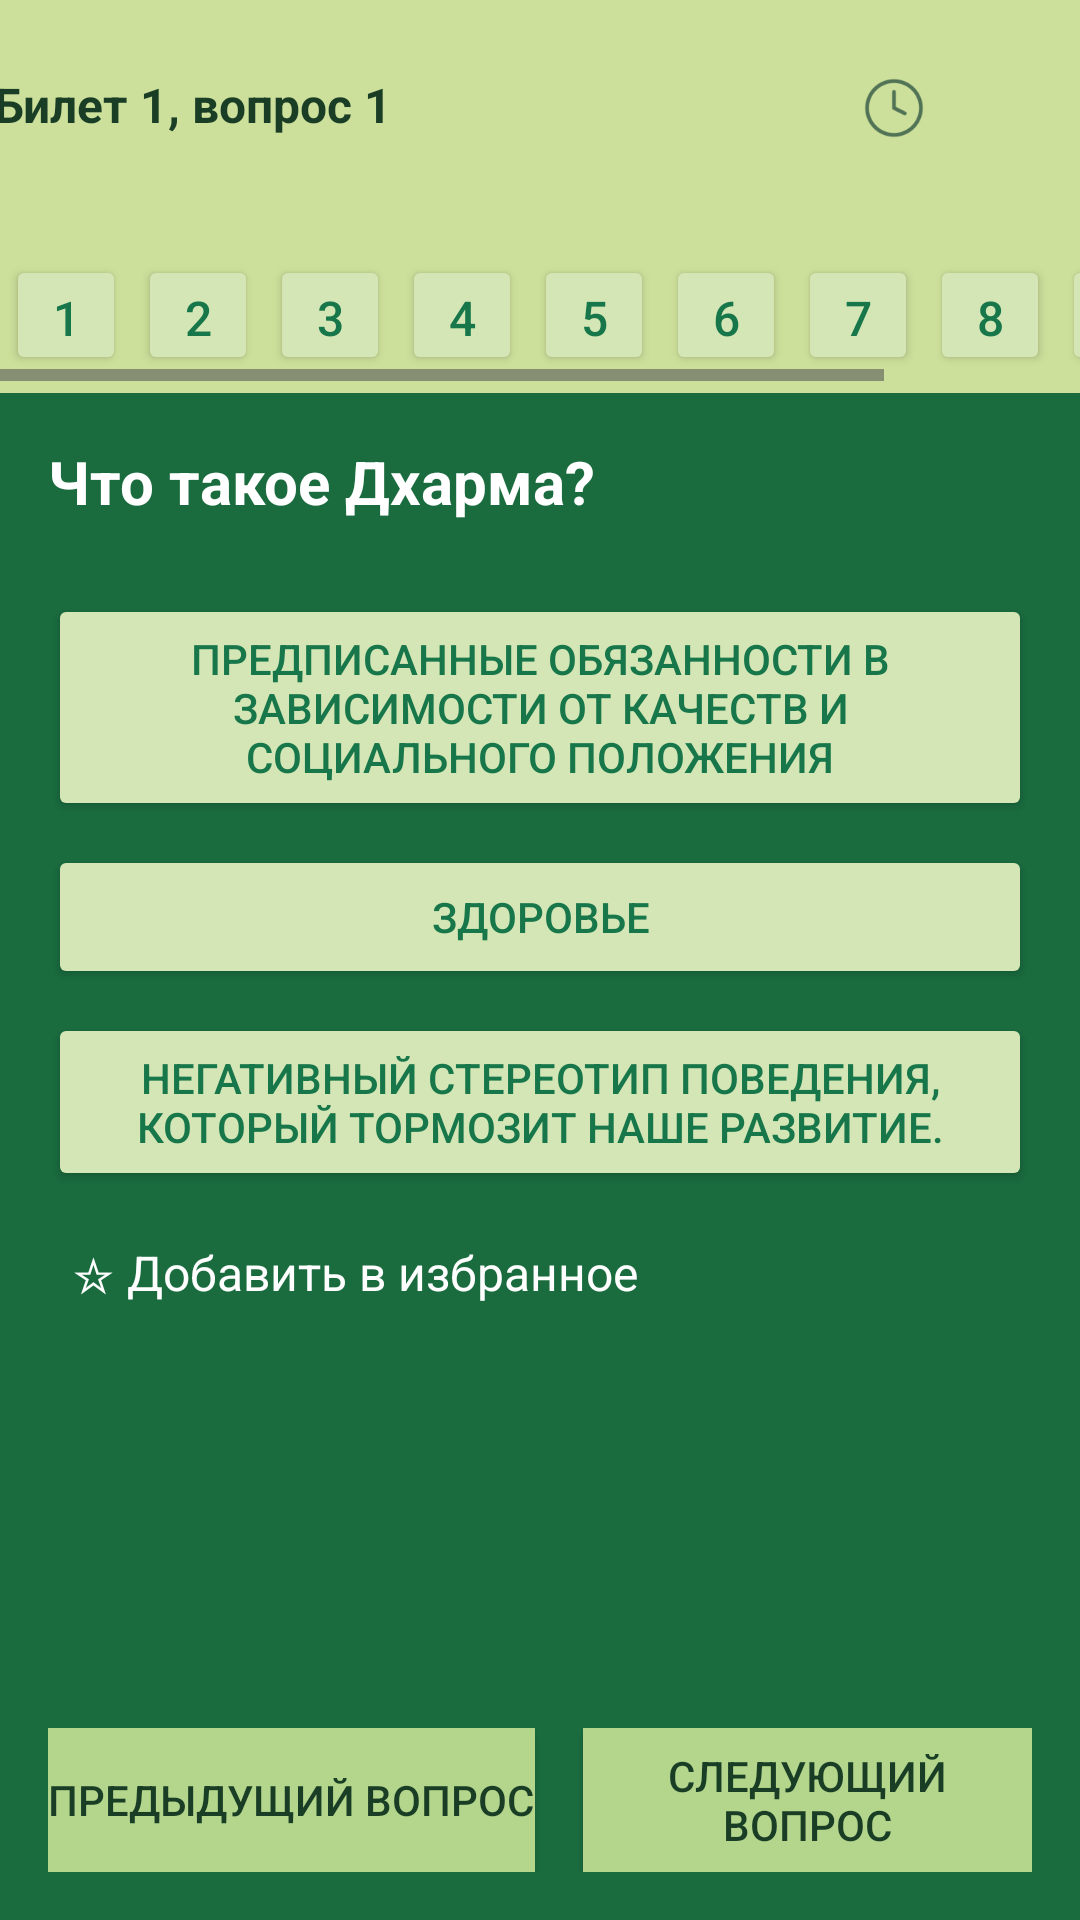

This screen was rendered from an Android layout file. Write that file and the resources it references.
<!-- AndroidManifest.xml: application theme Theme.Auraveda -->
<!-- res/layout/activity_question1.xml -->
<?xml version="1.0" encoding="utf-8"?>
<androidx.constraintlayout.widget.ConstraintLayout
    xmlns:android="http://schemas.android.com/apk/res/android"
    xmlns:app="http://schemas.android.com/apk/res-auto"
    xmlns:tools="http://schemas.android.com/tools"
    android:id="@+id/rootConstraintLayout"
    android:layout_width="match_parent"
    android:layout_height="match_parent"
    android:background="#1A6C3F">


<LinearLayout
    android:id="@+id/topPanel"
    android:layout_width="413dp"
    android:layout_height="79dp"
    android:background="#CDE09B"
    android:orientation="horizontal"
    android:padding="12dp"
    app:layout_constraintEnd_toEndOf="parent"
    app:layout_constraintStart_toStartOf="parent"
    app:layout_constraintTop_toTopOf="parent">


    <LinearLayout
        android:id="@+id/topPan"
        android:layout_width="252dp"
        android:layout_height="wrap_content"
        android:background="#CDE09B"
        android:orientation="horizontal"
        android:padding="12dp"
        app:layout_constraintEnd_toEndOf="parent"
        app:layout_constraintHorizontal_bias="0.0"
        app:layout_constraintStart_toStartOf="parent"
        app:layout_constraintTop_toTopOf="parent">


        <TextView
            android:id="@+id/questionLabel"
            android:layout_width="match_parent"
            android:layout_height="wrap_content"
            android:text="Билет 1, вопрос 1"
            android:textColor="#1A3D26"
            android:textSize="16sp"
            android:textStyle="bold" />


    </LinearLayout>


    <LinearLayout
        android:id="@+id/topPanesl"
        android:layout_width="120dp"
        android:layout_height="48dp"
        android:background="#CDE09B"
        android:orientation="horizontal"
        android:padding="12dp"
        app:layout_constraintEnd_toEndOf="parent"
        app:layout_constraintHorizontal_bias="0.0"
        app:layout_constraintStart_toStartOf="parent"
        app:layout_constraintTop_toTopOf="parent">


        <ImageButton
            android:id="@+id/timerimage"
            android:layout_width="wrap_content"
            android:layout_height="wrap_content"
            android:background="#00FFFFFF"
            android:drawableLeft="@mipmap/ic_timer"
            android:src="@mipmap/ic_clock_foreground" />


        <TextView
            android:id="@+id/time"
            android:layout_width="wrap_content"
            android:layout_height="wrap_content"
            android:text="10:00"
            android:textColor="#1A3D26"
            android:textSize="16sp"
            android:textStyle="bold" />
    </LinearLayout>
</LinearLayout>


<HorizontalScrollView
    android:id="@+id/questionScroll"
    android:layout_width="0dp"
    android:layout_height="wrap_content"
    android:background="#CDE09B"
    android:paddingVertical="4dp"
    app:layout_constraintTop_toBottomOf="@id/topPanel"
    app:layout_constraintStart_toStartOf="parent"
    app:layout_constraintEnd_toEndOf="parent">


    <LinearLayout
        android:id="@+id/questionIndicator"
        android:layout_width="match_parent"
        android:layout_height="wrap_content"
        android:orientation="horizontal"
        android:weightSum="10">


        
        <Button
            style="@style/QuestionIndicatorButton"
            android:layout_weight="1"
            android:text="1"
            android:textColorLink="#F5F1FF" />
        <Button style="@style/QuestionIndicatorButton" android:layout_weight="1" android:text="2" />
        <Button android:text="3" style="@style/QuestionIndicatorButton" android:layout_weight="1"/>
        <Button android:text="4" style="@style/QuestionIndicatorButton" android:layout_weight="1"/>
        <Button android:text="5" style="@style/QuestionIndicatorButton" android:layout_weight="1"/>
        <Button android:text="6" style="@style/QuestionIndicatorButton" android:layout_weight="1"/>
        <Button android:text="7" style="@style/QuestionIndicatorButton" android:layout_weight="1"/>
        <Button android:text="8" style="@style/QuestionIndicatorButton" android:layout_weight="1"/>
        <Button android:text="9" style="@style/QuestionIndicatorButton" android:layout_weight="1"/>
        <Button android:text="10" style="@style/QuestionIndicatorButton" android:layout_weight="1"/>
    </LinearLayout>
</HorizontalScrollView>



<TextView
    android:id="@+id/questionText"
    android:layout_width="0dp"
    android:layout_height="wrap_content"
    android:layout_marginTop="16dp"
    android:text="Что такое Дхарма?"
    android:textColor="#FFFFFF"
    android:textSize="20sp"
    android:textStyle="bold"
    android:paddingHorizontal="16dp"
    app:layout_constraintTop_toBottomOf="@id/questionScroll"
    app:layout_constraintStart_toStartOf="parent"
    app:layout_constraintEnd_toEndOf="parent" />



<LinearLayout
    android:id="@+id/answerOptions"
    android:layout_width="0dp"
    android:layout_height="wrap_content"
    android:orientation="vertical"
    android:layout_margin="16dp"
    app:layout_constraintTop_toBottomOf="@id/questionText"
    app:layout_constraintStart_toStartOf="parent"
    app:layout_constraintEnd_toEndOf="parent">


    <Button android:text="Предписанные обязанности в зависимости от качеств и социального положения" style="@style/AnswerButton"/>
    <Button android:text="Здоровье" style="@style/AnswerButton"/>
    <Button android:text="Негативный стереотип поведения, который тормозит наше развитие." style="@style/AnswerButton"/>
</LinearLayout>



<TextView
    android:id="@+id/favorite"
    android:layout_width="wrap_content"
    android:layout_height="wrap_content"
    android:text="☆ Добавить в избранное"
    android:textColor="#FFFFFF"
    android:textSize="16sp"
    android:layout_marginTop="16dp"
    android:layout_marginStart="24dp"
    app:layout_constraintTop_toBottomOf="@id/answerOptions"
    app:layout_constraintStart_toStartOf="parent" />



<LinearLayout
    android:layout_width="match_parent"
    android:layout_height="wrap_content"
    android:orientation="horizontal"
    android:padding="16dp"
    app:layout_constraintBottom_toBottomOf="parent"
    app:layout_constraintStart_toStartOf="parent"
    app:layout_constraintEnd_toEndOf="parent"
    android:gravity="center">


    <Button
        android:id="@+id/previousQuestionButton"
        android:layout_width="wrap_content"
        android:layout_height="wrap_content"
        android:text="Предыдущий вопрос"
        android:textColor="#1A3D26"
        android:background="#B3D68C"/>


    <Button
        android:id="@+id/nextQuestionButton"
        android:layout_width="wrap_content"
        android:layout_height="wrap_content"
        android:text="Следующий вопрос"
        android:textColor="#1A3D26"
        android:background="#B3D68C"
        android:layout_marginStart="16dp"/>
</LinearLayout>



</androidx.constraintlayout.widget.ConstraintLayout>
<!-- resources referenced by this layout -->
<resources>
  <!-- mipmap ic_clock_foreground: webp bitmap (mipmap-xxxhdpi, 1810 bytes) -->
  <!-- mipmap ic_timer: webp bitmap (mipmap-hdpi, 530 bytes) -->
  <style name="AnswerButton" parent="Widget.AppCompat.Button">
          <item name="android:layout_width">match_parent</item>
          <item name="android:layout_height">wrap_content</item>
          <item name="android:backgroundTint">#D4E6B5</item>
          <item name="android:textColor">#18774A</item>
          <item name="android:layout_marginTop">8dp</item>
          <item name="android:padding">12dp</item>
      </style>
  <style name="QuestionIndicatorButton" parent="Widget.AppCompat.Button">
          <item name="android:layout_width">40dp</item>
          <item name="android:layout_height">40dp</item>
          <item name="android:textColor">#18774A</item>
          <item name="android:backgroundTint">#D4E6B5</item>
          <item name="android:textSize">16sp</item>
          <item name="android:gravity">center</item>
          <item name="android:layout_margin">2dp</item>
      </style>
  <style name="Theme.Auraveda" parent="Base.Theme.Auraveda" />
  <style name="Base.Theme.Auraveda" parent="Theme.Material3.DayNight.NoActionBar">
          
          
      </style>
</resources>
